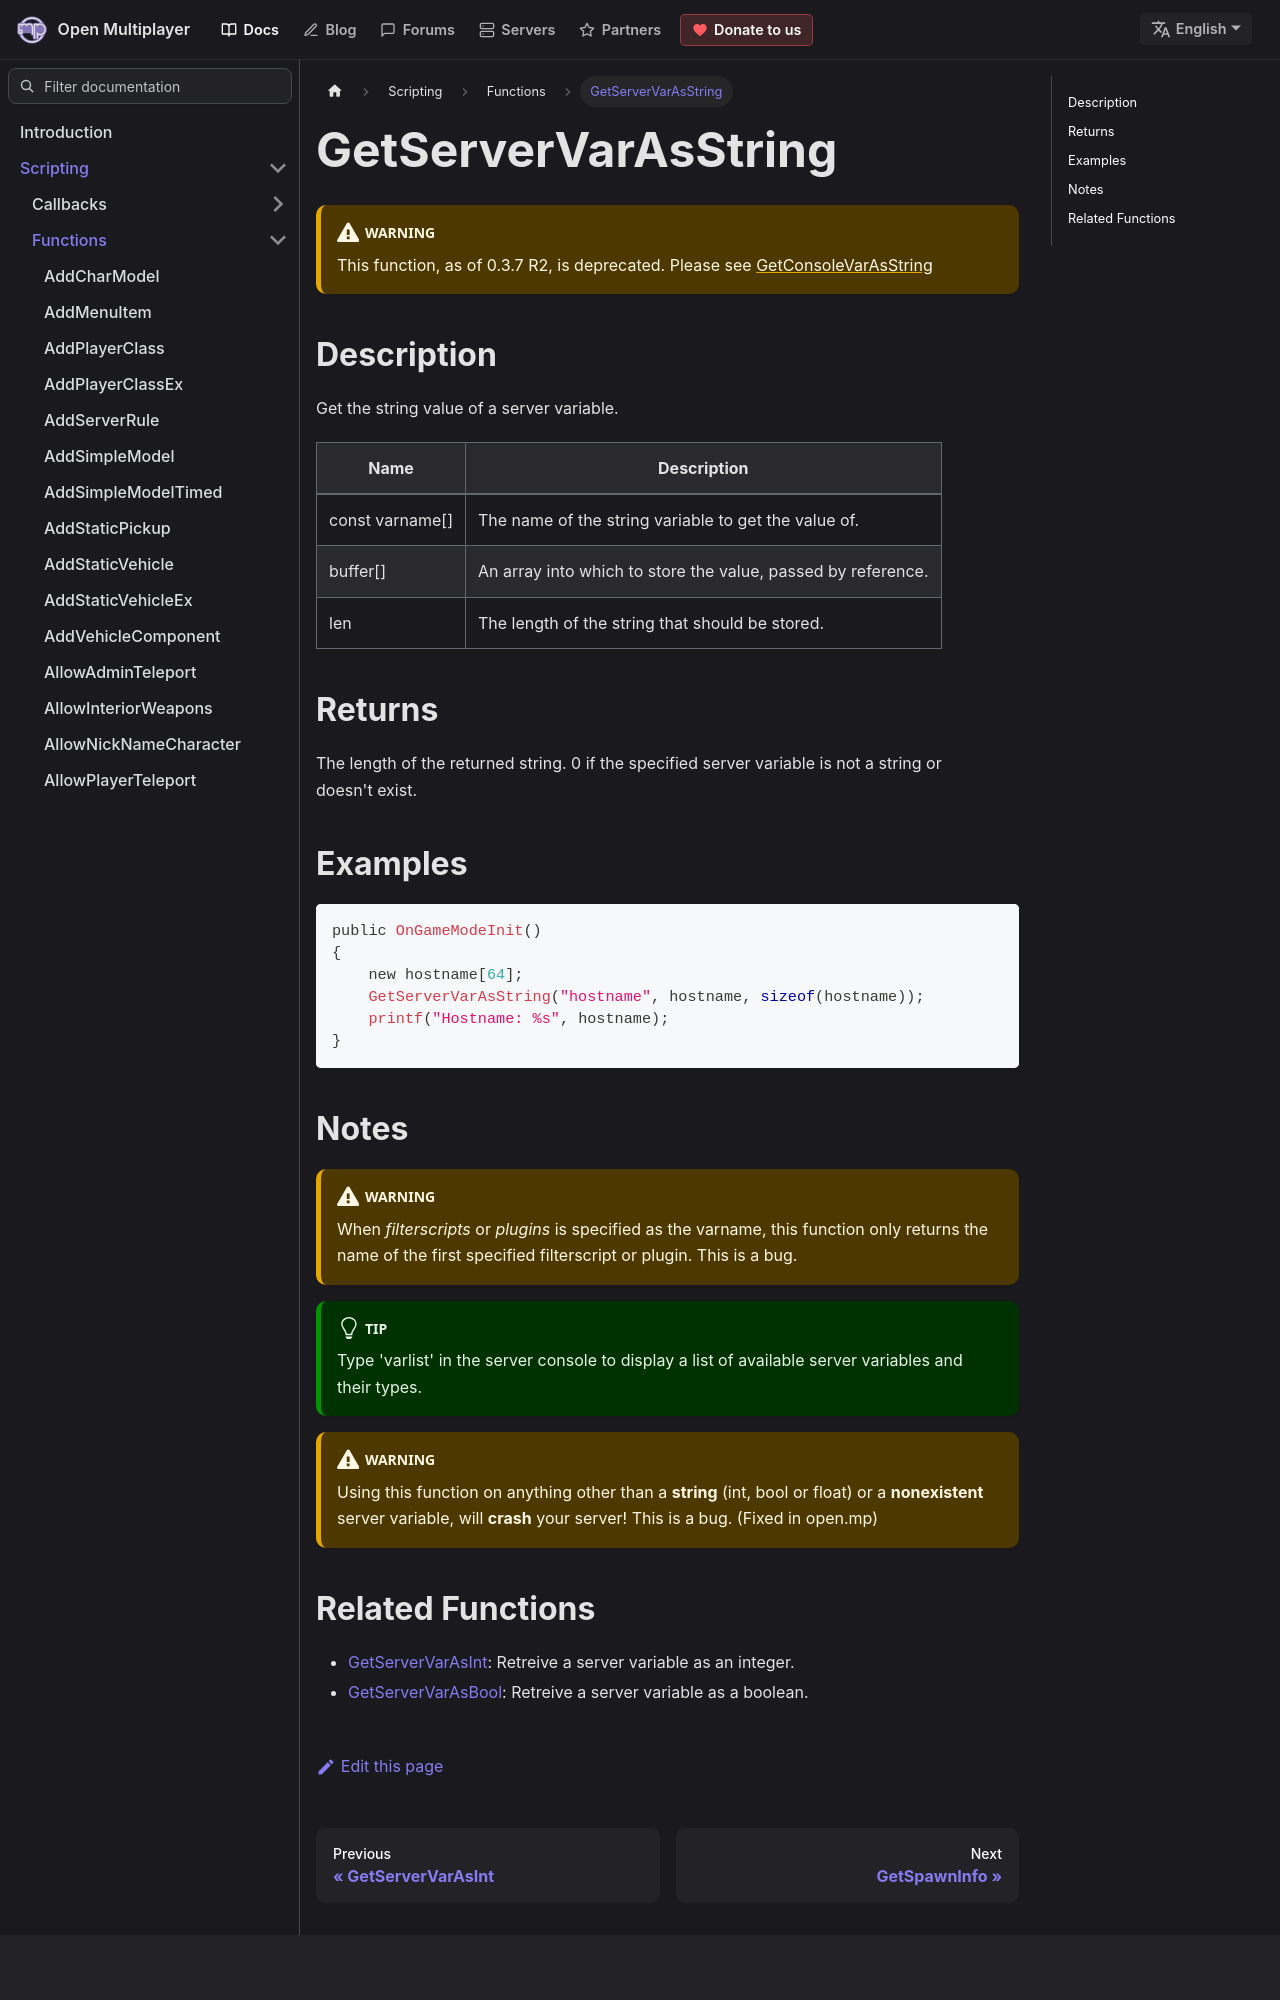

repository: openmultiplayer/web · page: docs/scripting/functions/GetServerVarAsString.html · generator: docusaurus

---
title: GetServerVarAsString
sidebar_label: GetServerVarAsString
description: Get the string value of a server variable.
tags: []
---

:::warning

This function, as of 0.3.7 R2, is deprecated. Please see [GetConsoleVarAsString](GetConsoleVarAsString)

:::

## Description

Get the string value of a server variable.

| Name            | Description                                                  |
| --------------- | ------------------------------------------------------------ |
| const varname[] | The name of the string variable to get the value of.         |
| buffer[]        | An array into which to store the value, passed by reference. |
| len             | The length of the string that should be stored.              |

## Returns

The length of the returned string. 0 if the specified server variable is not a string or doesn't exist.

## Examples

```c
public OnGameModeInit()
{
    new hostname[64];
    GetServerVarAsString("hostname", hostname, sizeof(hostname));
    printf("Hostname: %s", hostname);
}
```
